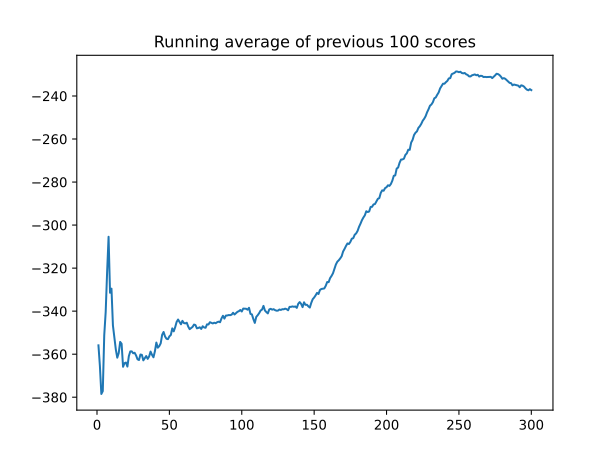

The table this chart was drawn from, first rows:
, episode, score, avg_score, action, theta_k, EP(t) [W], PAPR [W], PAPR [dB]
0, 0.0, -355.9, -355.9, 2482, [0.01256561279296875, 0.1256103515625, 1…, 10.41, 2.083, 3.186
1, , , , 561, [-0.11309814453125, 0.251220703125, 1.69…, 10.95, 2.189, 3.403
2, , , , 3028, [0.01256561279296875, 0.376953125, 1.683…, 12.07, 2.414, 3.827
3, , , , 648, [-7.748603820800781e-07, 0.251220703125,…, 10.83, 2.166, 3.358
4, , , , 2933, [0.1256103515625, 0.263671875, 1.5576171…, 10.8, 2.159, 3.343
5, , , , 342, [-5.334615707397461e-05, 0.263671875, 1.…, 10.93, 2.187, 3.398
6, , , , 399, [-0.125732421875, 0.276123046875, 1.4443…, 10.62, 2.123, 3.27
7, , , , 2629, [-6.872415542602539e-05, 0.263671875, 1.…, 11.17, 2.234, 3.49
8, , , , 2539, [0.1256103515625, 0.1380615234375, 1.305…, 10.71, 2.142, 3.308
9, , , , 2062, [0.13818359375, 0.12548828125, 1.3056640…, 10.63, 2.125, 3.274
10, , , , 2731, [0.263916015625, 0.1129150390625, 1.4316…, 10.61, 2.123, 3.269
11, , , , 1582, [0.263916015625, 0.1129150390625, 1.4443…, 10.72, 2.144, 3.313
12, , , , 2505, [0.3896484375, -0.01274871826171875, 1.3…, 10.79, 2.158, 3.34
13, , , , 3074, [0.51513671875, 0.1129150390625, 1.31835…, 11.53, 2.306, 3.628
14, , , , 1212, [0.50244140625, 0.238525390625, 1.331054…, 11.4, 2.281, 3.58
15, , , , 473, [0.376708984375, 0.2509765625, 1.34375, …, 10.93, 2.186, 3.397
16, , , , 2383, [0.38916015625, 0.376708984375, 1.217773…, 11.74, 2.348, 3.708
17, , , , 1463, [0.38916015625, 0.3642578125, 1.23046875…, 11.73, 2.345, 3.701
18, , , , 1102, [0.376708984375, 0.376708984375, 1.35644…, 10.82, 2.165, 3.354
19, , , , 1539, [0.376708984375, 0.376708984375, 1.34375…, 11.26, 2.252, 3.526
20, 1.0, -375, -365.5, 693, [-0.01256561279296875, -0.1256103515625,…, 10.54, 2.108, 3.239
21, , , , 1667, [-0.01256561279296875, -0.113037109375, …, 10.5, 2.101, 3.223
22, , , , 703, [-0.0251312255859375, -0.2386474609375, …, 10.68, 2.135, 3.295
23, , , , 415, [-0.1507568359375, -0.22607421875, 1.557…, 10.47, 2.094, 3.209
24, , , , 2556, [-0.0251007080078125, -0.351806640625, 1…, 11.71, 2.341, 3.694
25, , , , 2347, [-0.01253509521484375, -0.33935546875, 1…, 12.22, 2.443, 3.88
26, , , , 1036, [-0.0251007080078125, -0.326904296875, 1…, 12.1, 2.42, 3.838
27, , , , 416, [-0.1507568359375, -0.314453125, 1.54492…, 11.6, 2.32, 3.656
28, , , , 1703, [-0.1507568359375, -0.302001953125, 1.55…, 11, 2.199, 3.423
29, , , , 3056, [-0.0251007080078125, -0.1763916015625, …, 10.62, 2.125, 3.273
30, , , , 1985, [-0.01253509521484375, -0.302001953125, …, 11.7, 2.341, 3.693
31, , , , 2279, [3.129243850708008e-05, -0.28955078125, …, 10.88, 2.176, 3.377
32, , , , 958, [-0.01253509521484375, -0.28955078125, 1…, 10.74, 2.149, 3.322
33, , , , 2347, [3.129243850708008e-05, -0.277099609375,…, 11.31, 2.261, 3.543
34, , , , 2018, [0.01259613037109375, -0.28955078125, 1.…, 11.43, 2.286, 3.591
35, , , , 2954, [0.1383056640625, -0.277099609375, 1.583…, 10.9, 2.18, 3.384
36, , , , 2923, [0.263916015625, -0.2646484375, 1.570312…, 11.8, 2.36, 3.729
37, , , , 603, [0.1383056640625, -0.1390380859375, 1.69…, 10.48, 2.095, 3.212
38, , , , 230, [0.01264190673828125, -0.151611328125, 1…, 10.28, 2.055, 3.128
39, , , , 2587, [0.1383056640625, -0.27734375, 1.8349609…, 11.09, 2.219, 3.461
40, 2.0, -404.6, -378.5, 142, [-0.1256103515625, -0.01256561279296875,…, 9.862, 1.972, 2.95
41, , , , 1327, [-0.1256103515625, -0.13818359375, 1.457…, 10.08, 2.017, 3.047
42, , , , 637, [-0.13818359375, -0.263916015625, 1.3310…, 10.27, 2.055, 3.127
43, , , , 2113, [-0.1256103515625, -0.2763671875, 1.4570…, 10.49, 2.098, 3.218
44, , , , 1569, [-0.1256103515625, -0.2763671875, 1.4570…, 10.25, 2.051, 3.119
45, , , , 691, [-0.13818359375, -0.402099609375, 1.4570…, 11.1, 2.221, 3.465
46, , , , 318, [-0.263916015625, -0.402099609375, 1.457…, 10.72, 2.144, 3.313
47, , , , 897, [-0.2763671875, -0.402099609375, 1.33105…, 11.06, 2.213, 3.449
48, , , , 566, [-0.402099609375, -0.2763671875, 1.33105…, 10.03, 2.006, 3.024
49, , , , 2713, [-0.2763671875, -0.288818359375, 1.34375…, 10.43, 2.086, 3.194
50, , , , 2959, [-0.1507568359375, -0.2763671875, 1.3564…, 10.38, 2.077, 3.174
51, , , , 2510, [-0.0251007080078125, -0.402099609375, 1…, 11.57, 2.314, 3.644
52, , , , 668, [-0.03765869140625, -0.52783203125, 1.21…, 12.37, 2.474, 3.934
53, , , , 3115, [0.0880126953125, -0.402099609375, 1.343…, 12.56, 2.512, 4
54, , , , 2238, [0.1005859375, -0.402099609375, 1.469726…, 12.82, 2.565, 4.09
55, , , , 2583, [0.2261962890625, -0.52783203125, 1.4824…, 14.1, 2.82, 4.502
56, , , , 1826, [0.2261962890625, -0.402099609375, 1.495…, 12.65, 2.531, 4.032
57, , , , 2917, [0.351806640625, -0.3896484375, 1.482421…, 12.99, 2.599, 4.148
58, , , , 2555, [0.4775390625, -0.51513671875, 1.4824218…, 14.62, 2.923, 4.659
59, , , , 526, [0.351806640625, -0.389404296875, 1.4697…, 12.7, 2.539, 4.047
... 5,940 more rows
